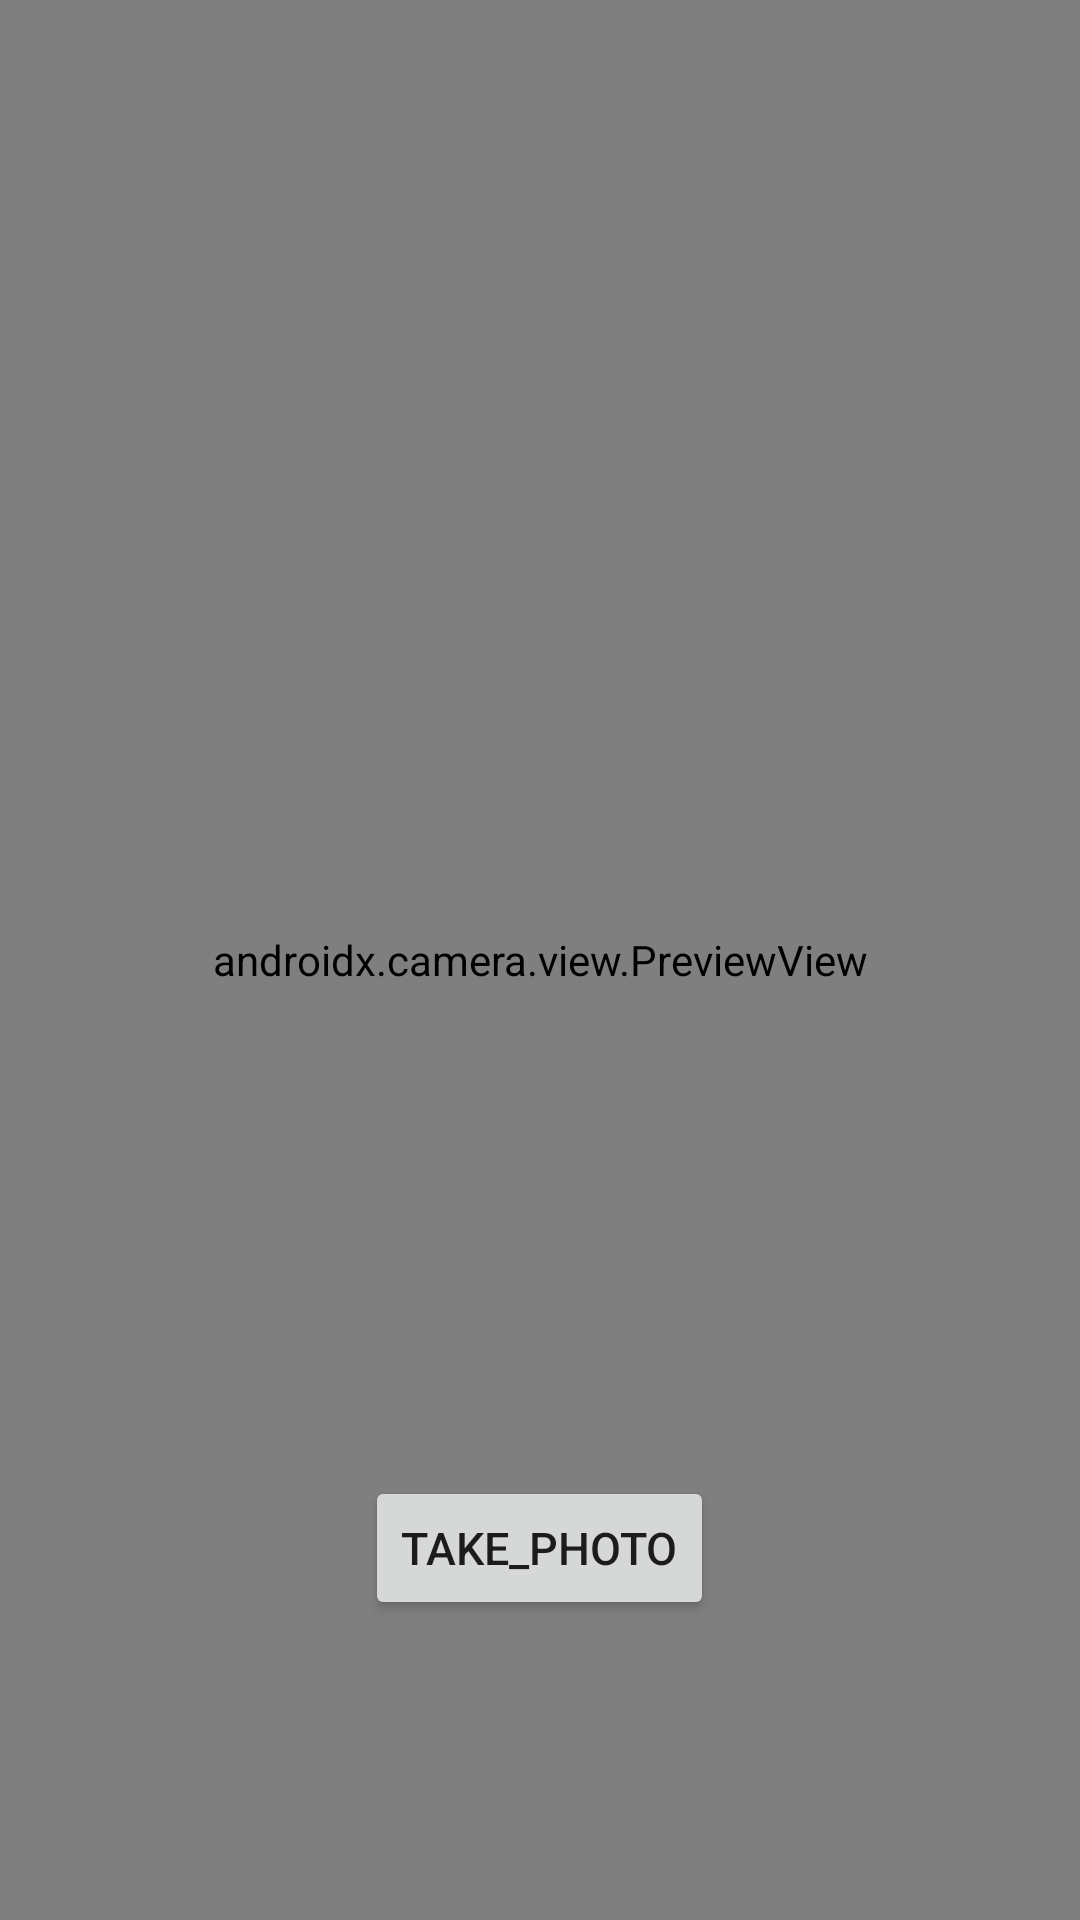

Android layout source for this screen:
<!-- AndroidManifest.xml: application theme Theme.CapturEat -->
<!-- res/layout/activity_camera.xml -->
<?xml version="1.0" encoding="utf-8"?>
<RelativeLayout xmlns:android="http://schemas.android.com/apk/res/android"
    xmlns:app="http://schemas.android.com/apk/res-auto"
    xmlns:tools="http://schemas.android.com/tools"
    android:layout_width="match_parent"
    android:layout_height="match_parent"
    tools:context=".CameraActivity">

    <androidx.camera.view.PreviewView
        android:id="@+id/viewFinder"
        android:layout_width="match_parent"
        android:layout_height="match_parent"/>

    <Button
        android:id="@+id/btn_capture_image"
        android:layout_width="wrap_content"
        android:layout_height="wrap_content"
        android:layout_alignParentBottom="true"
        android:layout_centerHorizontal="true"
        android:layout_marginEnd="50dp"
        android:layout_marginBottom="100dp"
        android:elevation="2dp"
        android:text="take_photo"
        android:textSize="15sp" />

</RelativeLayout>
<!-- resources referenced by this layout -->
<resources>
  <style name="Theme.CapturEat" parent="Theme.MaterialComponents.DayNight.DarkActionBar">
          
          <item name="colorPrimary">@color/purple_500</item>
          <item name="colorPrimaryVariant">@color/purple_700</item>
          <item name="colorOnPrimary">@color/white</item>
          
          <item name="colorSecondary">@color/teal_200</item>
          <item name="colorSecondaryVariant">@color/teal_700</item>
          <item name="colorOnSecondary">@color/black</item>
          
          <item name="android:statusBarColor" tools:targetApi="l">?attr/colorPrimaryVariant</item>
          
      </style>
  <color name="purple_500">#FF6200EE</color>
  <color name="purple_700">#FF3700B3</color>
  <color name="white">#FFFFFFFF</color>
  <color name="teal_200">#FF03DAC5</color>
  <color name="teal_700">#FF018786</color>
  <color name="black">#FF000000</color>
</resources>
